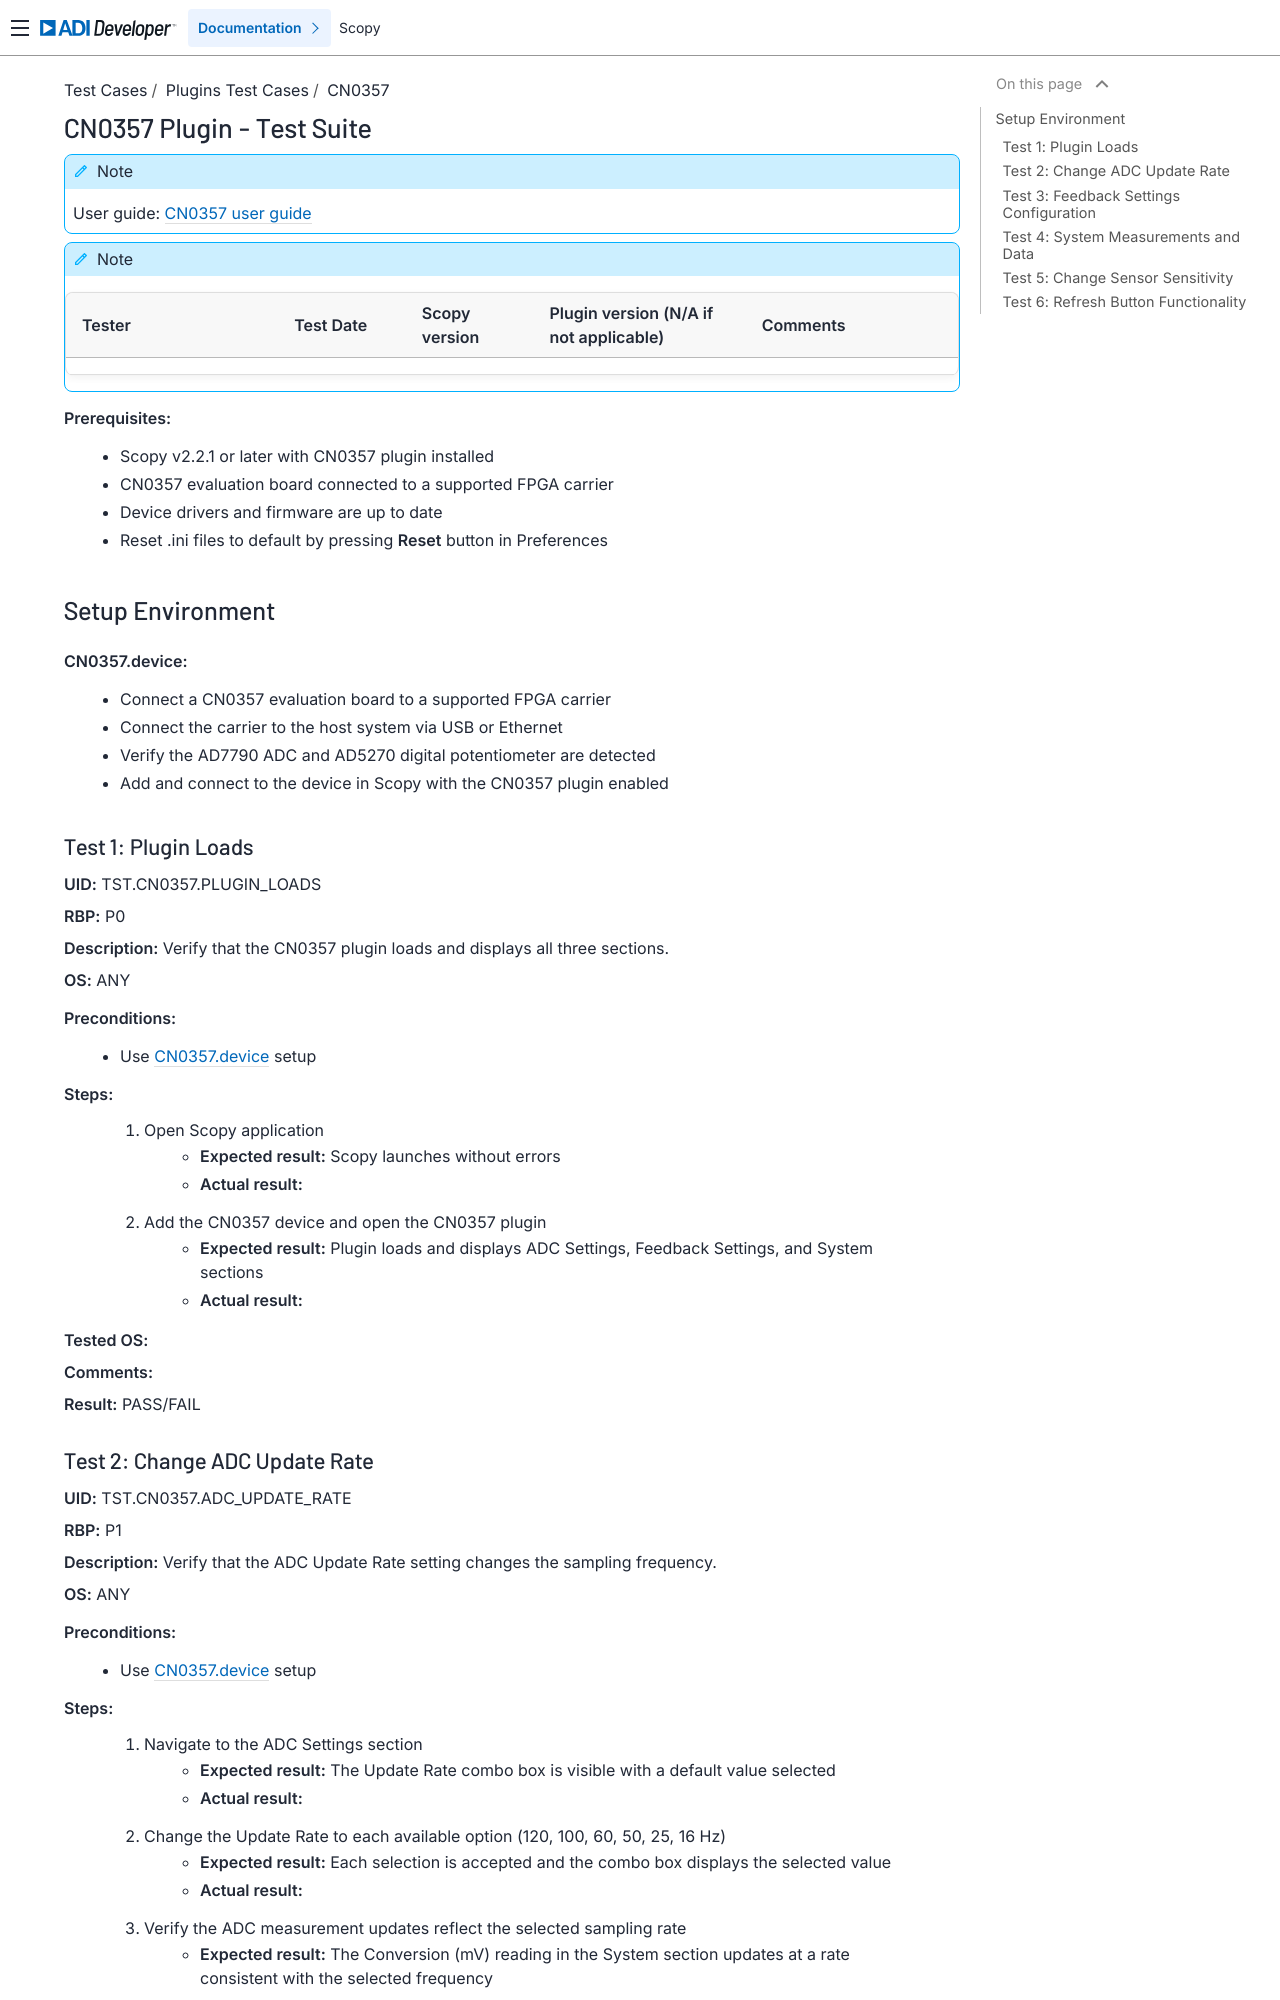

repository: analogdevicesinc/scopy · page: tests/plugins/cn0357/cn0357_tests/index.html · generator: sphinx

.. _cn0357_tests:

CN0357 Plugin - Test Suite
================================================================================

.. note::

   User guide: :ref:`CN0357 user guide<cn0357>`

.. note::
    .. list-table::
       :widths: 50 30 30 50 50
       :header-rows: 1

       * - Tester
         - Test Date
         - Scopy version
         - Plugin version (N/A if not applicable)
         - Comments
       * -
         -
         -
         -
         -

**Prerequisites:**
    - Scopy v2.2.1 or later with CN0357 plugin installed
    - CN0357 evaluation board connected to a supported FPGA carrier
    - Device drivers and firmware are up to date
    - Reset .ini files to default by pressing **Reset** button in Preferences


Setup Environment
-----------------

.. _cn0357_device_setup:

**CN0357.device:**
   - Connect a CN0357 evaluation board to a supported FPGA carrier
   - Connect the carrier to the host system via USB or Ethernet
   - Verify the AD7790 ADC and AD5270 digital potentiometer are detected
   - Add and connect to the device in Scopy with the CN0357 plugin enabled


Test 1: Plugin Loads
~~~~~~~~~~~~~~~~~~~~

**UID:** TST.CN0357.PLUGIN_LOADS

**RBP:** P0

**Description:** Verify that the CN0357 plugin loads and displays all three sections.

**OS:** ANY

**Preconditions:**
    - Use :ref:`CN0357.device <cn0357_device_setup>` setup

**Steps:**
    1. Open Scopy application
        - **Expected result:** Scopy launches without errors
        - **Actual result:**

..
  Actual test result goes here.
..

    2. Add the CN0357 device and open the CN0357 plugin
        - **Expected result:** Plugin loads and displays ADC Settings, Feedback Settings, and System sections
        - **Actual result:**

..
  Actual test result goes here.
..

**Tested OS:**

..
  Details about the tested OS goes here.
..

**Comments:**

..
  Any comments about the test goes here.
..

**Result:** PASS/FAIL

..
  The result of the test goes here (PASS/FAIL).
..


Test 2: Change ADC Update Rate
~~~~~~~~~~~~~~~~~~~~~~~~~~~~~~

**UID:** TST.CN0357.ADC_UPDATE_RATE

**RBP:** P1

**Description:** Verify that the ADC Update Rate setting changes the sampling frequency.

**OS:** ANY

**Preconditions:**
    - Use :ref:`CN0357.device <cn0357_device_setup>` setup

**Steps:**
    1. Navigate to the ADC Settings section
        - **Expected result:** The Update Rate combo box is visible with a default value selected
        - **Actual result:**

..
  Actual test result goes here.
..

    2. Change the Update Rate to each available option (120, 100, 60, 50, 25, 16 Hz)
        - **Expected result:** Each selection is accepted and the combo box displays the selected value
        - **Actual result:**

..
  Actual test result goes here.
..

    3. Verify the ADC measurement updates reflect the selected sampling rate
        - **Expected result:** The Conversion (mV) reading in the System section updates at a rate consistent with the selected frequency
        - **Actual result:**

..
  Actual test result goes here.
..

**Tested OS:**

..
  Details about the tested OS goes here.
..

**Comments:**

..
  Any comments about the test goes here.
..

**Result:** PASS/FAIL

..
  The result of the test goes here (PASS/FAIL).
..
